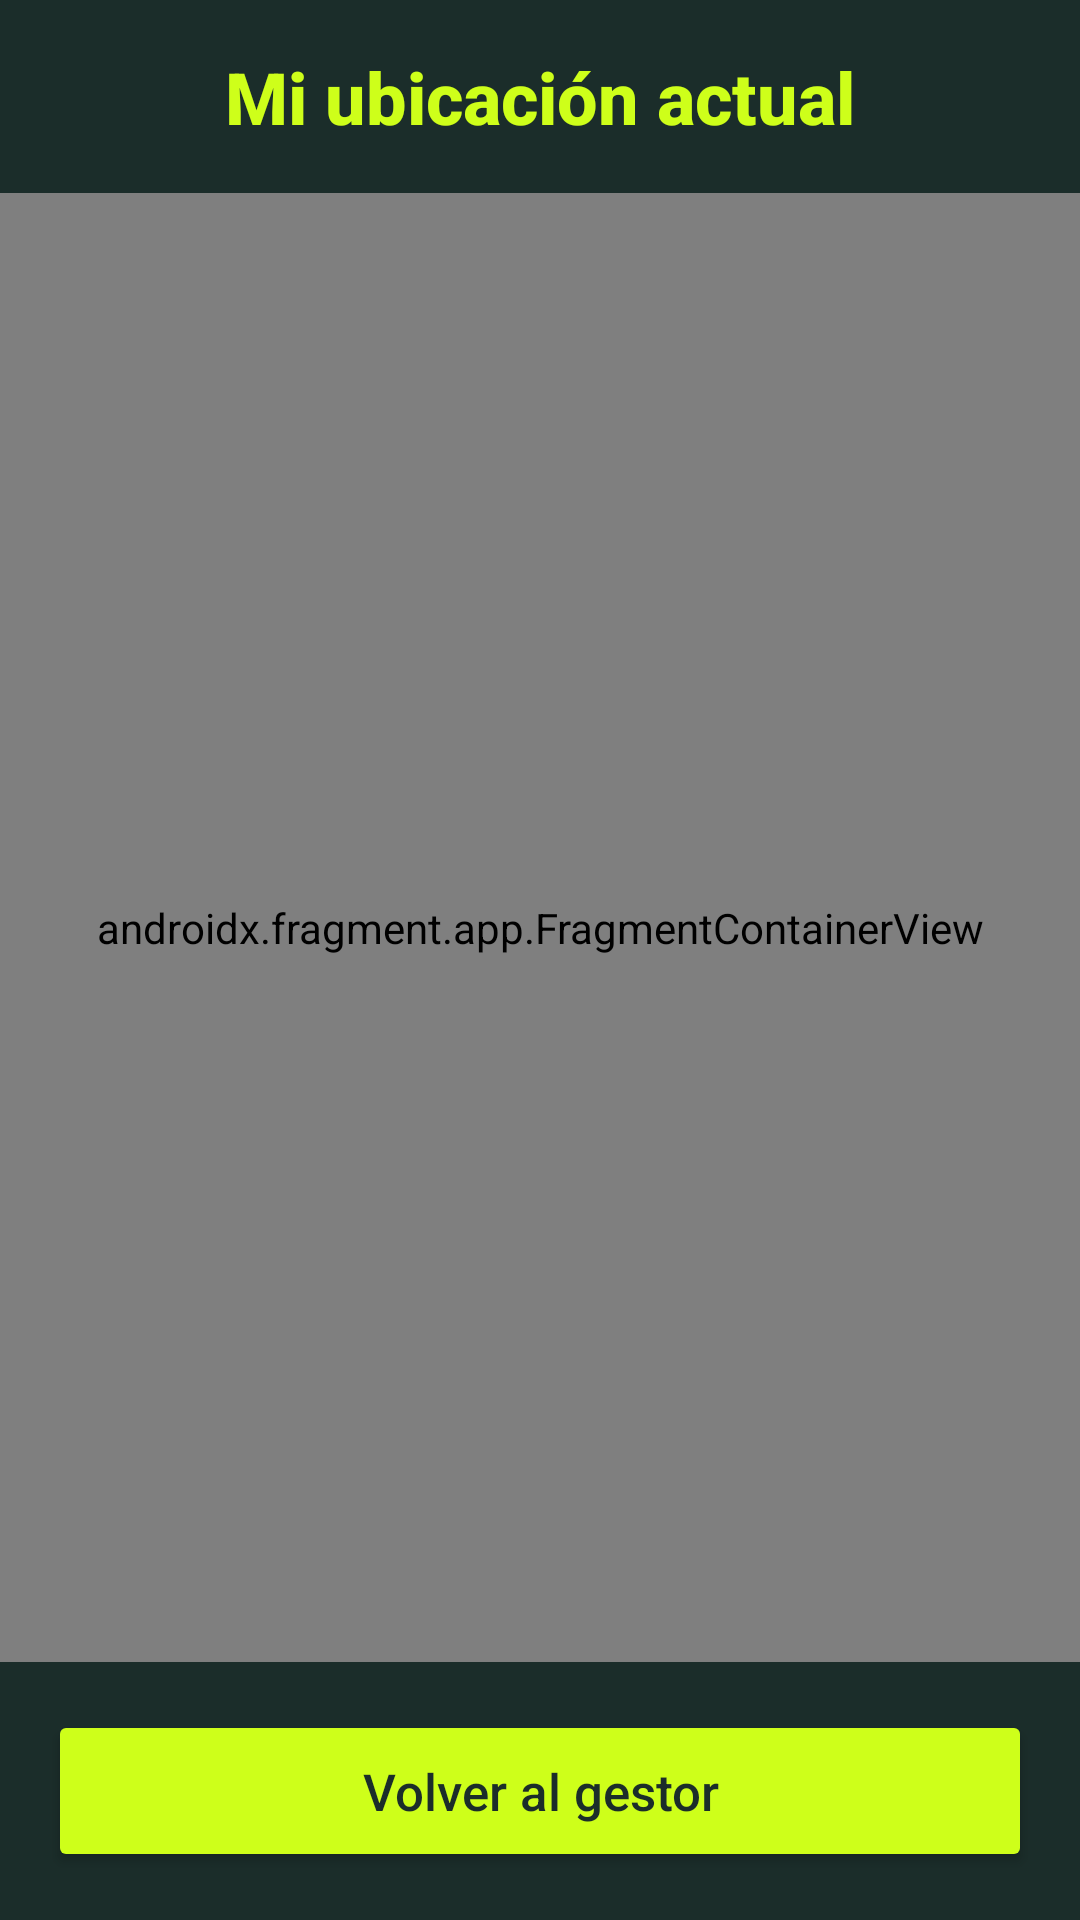

Reconstruct the res/layout file that produces this screen, plus the resources it refers to.
<!-- AndroidManifest.xml: application theme Theme.GestorDeTareas -->
<!-- res/layout/activity_map.xml -->
<?xml version="1.0" encoding="utf-8"?>
<LinearLayout xmlns:android="http://schemas.android.com/apk/res/android"
    android:id="@+id/mapLayout"
    android:layout_width="match_parent"
    android:layout_height="match_parent"
    android:orientation="vertical"
    android:background="@color/bg_dark">

    <TextView
        android:id="@+id/tvMapTitle"
        android:layout_width="match_parent"
        android:layout_height="wrap_content"
        android:text="Mi ubicación actual"
        android:textSize="24sp"
        android:textStyle="bold"
        android:textColor="@color/accent_green"
        android:fontFamily="sans-serif-medium"
        android:gravity="center"
        android:padding="16dp" />

    <androidx.fragment.app.FragmentContainerView
        android:id="@+id/mapFragment"
        android:name="com.google.android.gms.maps.SupportMapFragment"
        android:layout_width="match_parent"
        android:layout_height="0dp"
        android:layout_weight="1" />

    <Button
        android:id="@+id/btnBackFromMap"
        android:layout_width="match_parent"
        android:layout_height="54dp"
        android:text="Volver al gestor"
        android:textAllCaps="false"
        android:textSize="17sp"
        android:fontFamily="sans-serif-medium"
        android:textColor="@color/text_dark"
        android:backgroundTint="@color/accent_green"
        android:layout_margin="16dp" />

</LinearLayout>
<!-- resources referenced by this layout -->
<resources>
  <color name="accent_green">#CEFF1A</color>
  <color name="bg_dark">#1B2D2A</color>
  <color name="text_dark">#1B2D2A</color>
  <style name="Theme.GestorDeTareas" parent="Base.Theme.GestorDeTareas" />
  <style name="Base.Theme.GestorDeTareas" parent="Theme.Material3.DayNight.NoActionBar">
          
          
      </style>
</resources>
